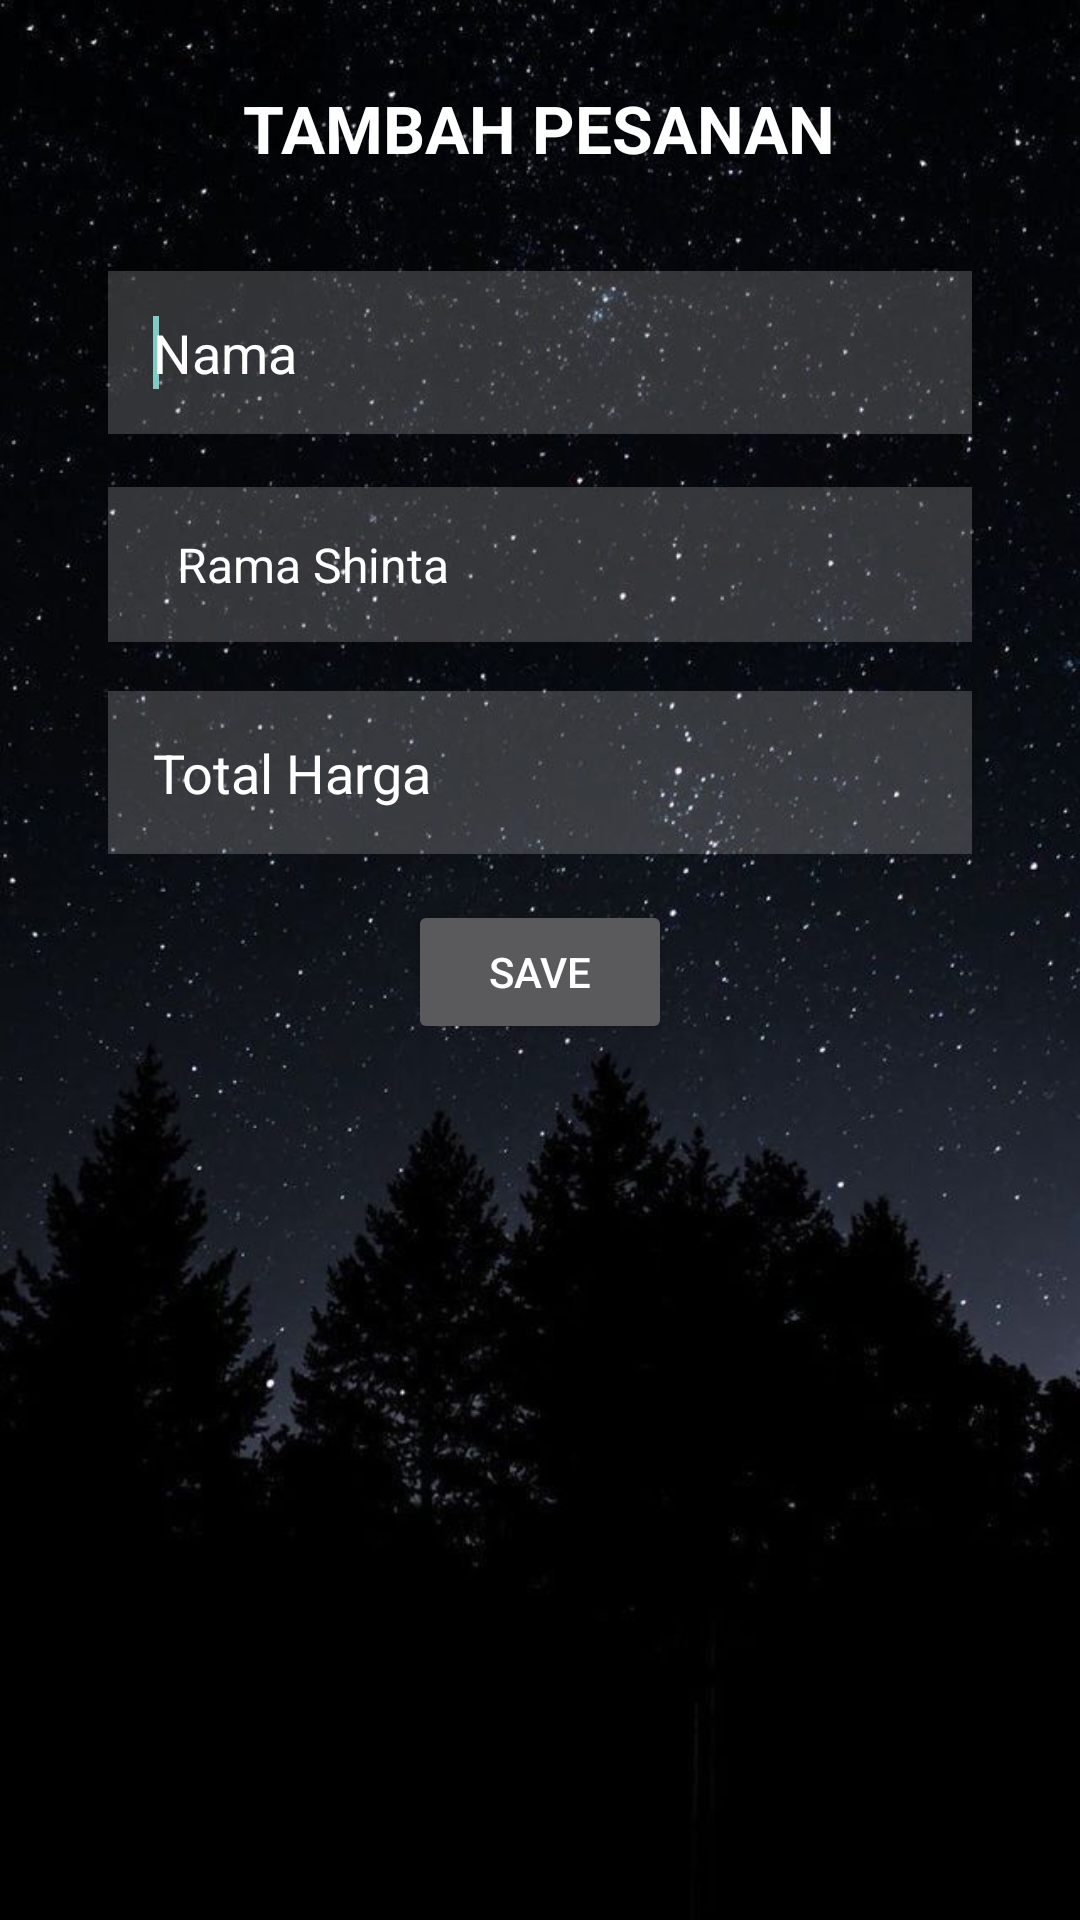

Layout XML and referenced resources for this Android screen:
<!-- AndroidManifest.xml: application theme Theme.JiMelRestaurant -->
<!-- res/layout/activity_create.xml -->
<?xml version="1.0" encoding="utf-8"?>
<RelativeLayout xmlns:android="http://schemas.android.com/apk/res/android"
    xmlns:tools="http://schemas.android.com/tools"
    xmlns:app="http://schemas.android.com/apk/res-auto"
    android:layout_width="match_parent"
    android:layout_height="match_parent"
    android:background="@drawable/background2"
    tools:context=".CreateActivity">

    <TextView
        android:id="@+id/textView1"
        android:layout_width="wrap_content"
        android:layout_height="wrap_content"
        android:layout_alignParentTop="true"
        android:layout_centerHorizontal="true"
        android:layout_marginTop="28dp"
        android:text="TAMBAH PESANAN"
        android:textStyle="bold"
        android:textAppearance="?android:attr/textAppearanceLarge" />

    <EditText
        android:id="@+id/edt_nama"
        android:layout_width="288dp"
        android:layout_height="wrap_content"
        android:layout_below="@id/textView1"
        android:layout_centerHorizontal="true"
        android:layout_marginTop="33dp"
        android:layout_marginBottom="10dp"
        android:background="#30ffffff"
        android:drawablePadding="20dp"
        android:hint="Nama"
        android:padding="15dp"
        android:textColor="@color/white"
        android:textColorHint="@color/white">

        <requestFocus />
    </EditText>

    <Spinner
        android:id="@+id/spinner_menu"
        android:layout_width="288dp"
        android:layout_height="wrap_content"
        android:layout_below="@+id/textView1"
        android:layout_marginTop="105dp"
        android:layout_marginBottom="10dp"
        android:layout_centerHorizontal="true"
        android:background="#30ffffff"
        android:entries="@array/menu"
        android:padding="15dp" />

    <EditText
        android:id="@+id/edt_total_harga"
        android:layout_width="288dp"
        android:layout_height="wrap_content"
        android:layout_below="@id/textView1"
        android:layout_centerHorizontal="true"
        android:layout_marginTop="173dp"
        android:layout_marginBottom="10dp"
        android:background="#30ffffff"
        android:drawablePadding="20dp"
        android:hint="Total Harga"
        android:padding="15dp"
        android:textColor="@color/white"
        android:textColorHint="@color/white" />

    <Button
        android:id="@+id/btn_save"
        android:layout_width="wrap_content"
        android:layout_height="wrap_content"
        android:layout_centerHorizontal="true"
        android:layout_marginTop="300dp"
        android:text="SAVE" />

</RelativeLayout>
<!-- resources referenced by this layout -->
<resources>
  <string-array name="menu">
          <item>Rama Shinta</item>
          <item>Tri Musketeer</item>
          <item>Qura-Qura Ninja</item>
          <item>AceLole</item>
          <item>Heksosial</item>
          <item>Heptonius</item>
      </string-array>
  <color name="white">#FFFFFFFF</color>
  <!-- drawable background2: jpg bitmap (drawable, 61505 bytes) -->
  <style name="Theme.JiMelRestaurant" parent="Theme.AppCompat.NoActionBar">
          
          <item name="colorPrimary">@color/purple_500</item>
          <item name="colorPrimaryVariant">@color/purple_700</item>
          <item name="colorOnPrimary">@color/white</item>
          
          <item name="colorSecondary">@color/teal_200</item>
          <item name="colorSecondaryVariant">@color/teal_700</item>
          <item name="colorOnSecondary">@color/black</item>
          
          <item name="android:statusBarColor">?attr/colorPrimaryVariant</item>
          
      </style>
  <color name="purple_500">#FF6200EE</color>
  <color name="purple_700">#FF3700B3</color>
  <color name="teal_200">#FF03DAC5</color>
  <color name="teal_700">#FF018786</color>
  <color name="black">#FF000000</color>
</resources>
